9-way image classification set "all" from GitHub (wxtseng/dlserver); label vocabulary: checks, denim, knit, linen, nylon, ripstop, suede, synthetic PU, twill.

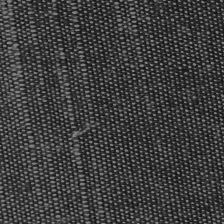
Label: denim

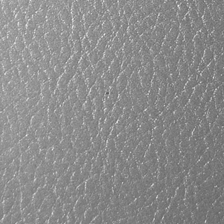
Label: synthetic PU

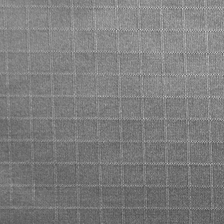
Label: ripstop

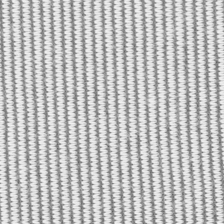
Label: linen

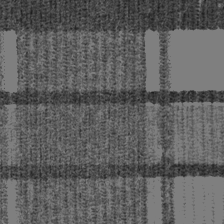
Label: checks

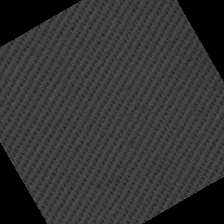
Label: twill
